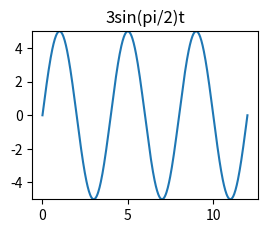

The matplotlib source for this figure:
import numpy as np
import matplotlib.pyplot as plt
import matplotlib
import math

N = 500
t = np.linspace(0,12,num=N)
# w = pi/2
fs = 0.25
x1 = 5 * np.sin(2 * math.pi * fs * t)
plt.subplot(221)
plt.plot(t,x1)
plt.title(u'3sin(pi/2)t')
plt.ylim(-5.0,5.0)
plt.show()